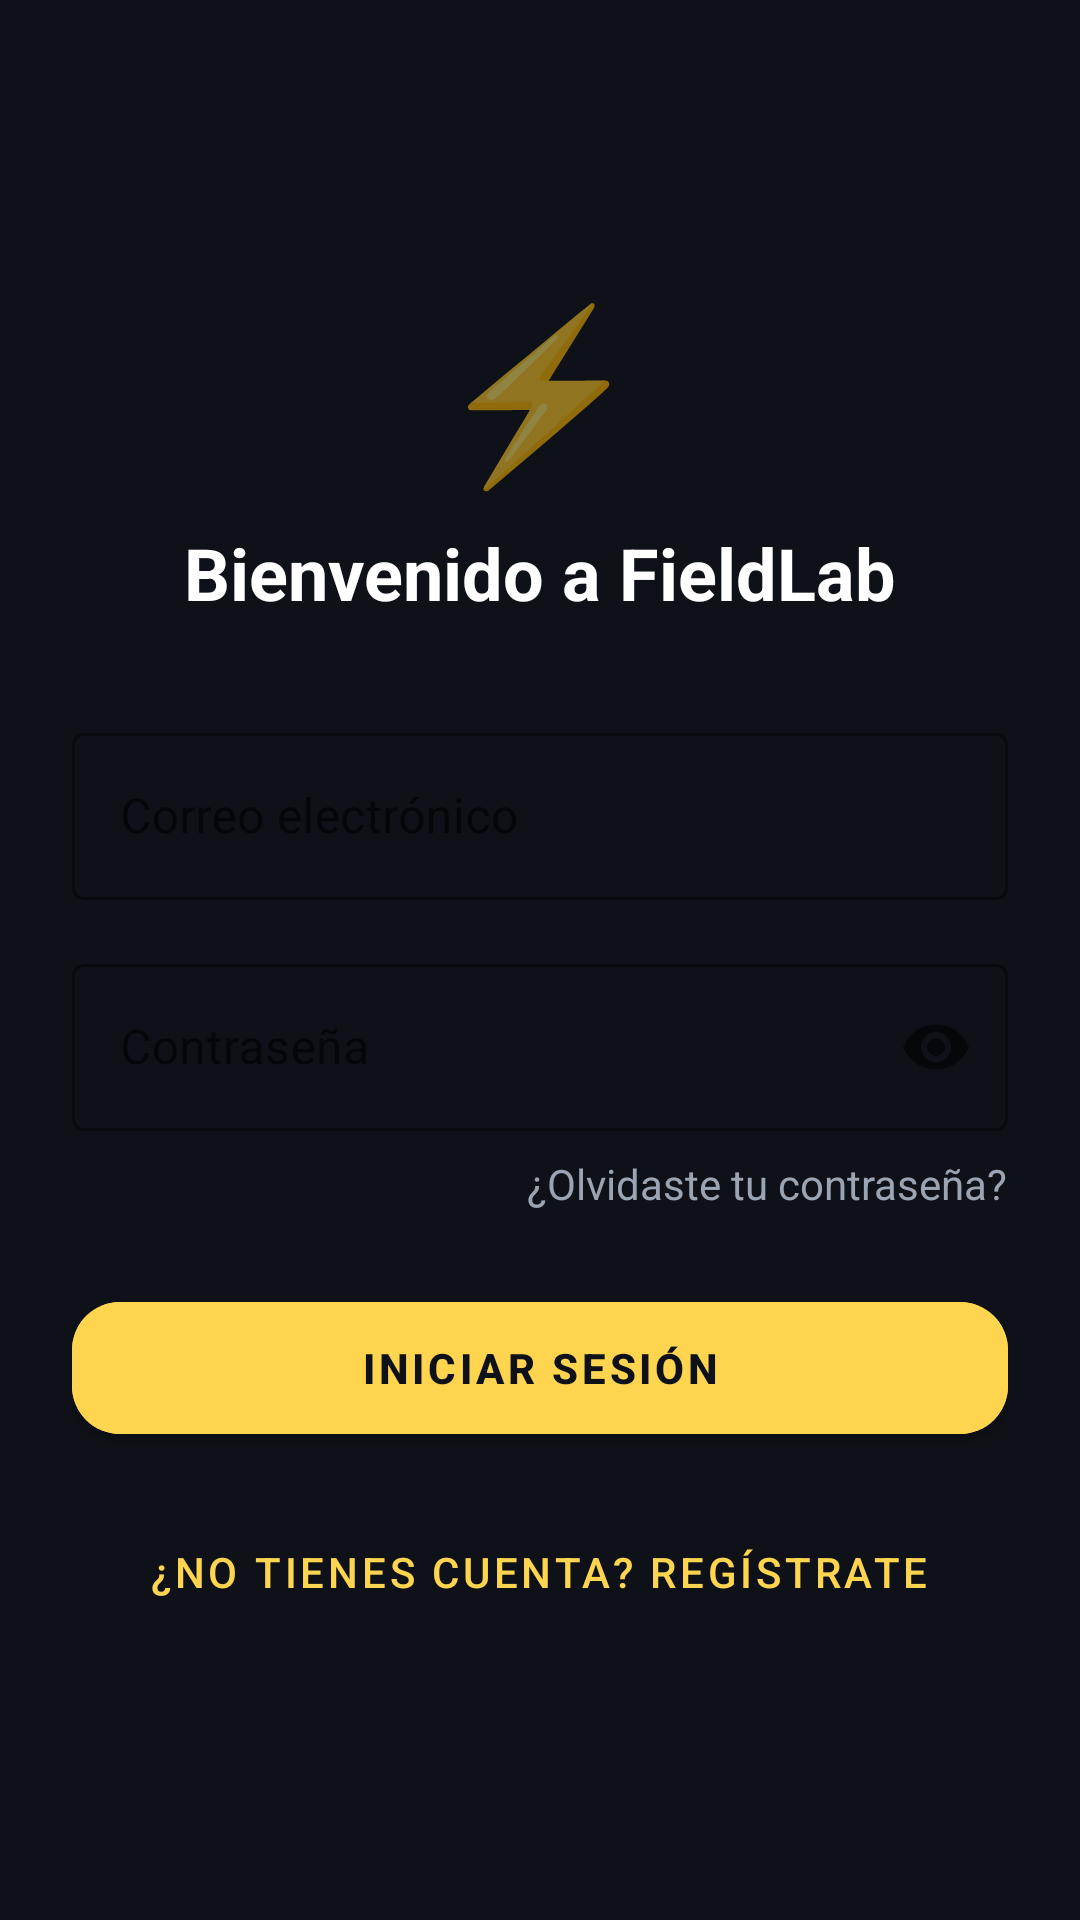

This screen was rendered from an Android layout file. Write that file and the resources it references.
<!-- AndroidManifest.xml: application theme Theme.FieldLab -->
<!-- res/layout/activity_login.xml -->
<?xml version="1.0" encoding="utf-8"?>
<ScrollView xmlns:android="http://schemas.android.com/apk/res/android"
    xmlns:app="http://schemas.android.com/apk/res-auto"
    android:layout_width="match_parent"
    android:layout_height="match_parent"
    android:background="#0E1117"
    android:fillViewport="true"
    android:padding="24dp">


    <LinearLayout
        android:layout_width="match_parent"
        android:layout_height="wrap_content"
        android:gravity="center"
        android:orientation="vertical">


        <TextView
            android:layout_width="wrap_content"
            android:layout_height="wrap_content"
            android:text="⚡"
            android:textSize="56sp" />


        <TextView
            android:layout_width="wrap_content"
            android:layout_height="wrap_content"
            android:layout_marginTop="8dp"
            android:text="Bienvenido a FieldLab"
            android:textColor="#FFFFFF"
            android:textSize="24sp"
            android:textStyle="bold" />


        <com.google.android.material.textfield.TextInputLayout
            style="@style/Widget.MaterialComponents.TextInputLayout.OutlinedBox"
            android:layout_width="match_parent"
            android:layout_height="wrap_content"
            android:layout_marginTop="32dp"
            android:hint="Correo electrónico"
            android:theme="@style/ThemeOverlay.MaterialComponents.TextInputEditText.OutlinedBox"
            app:boxStrokeColor="#FFD54F"
            app:hintTextColor="#FFD54F">


            <com.google.android.material.textfield.TextInputEditText
                android:id="@+id/et_email"
                android:layout_width="match_parent"
                android:layout_height="wrap_content"
                android:inputType="textEmailAddress"
                android:textColor="#FFFFFF" />
        </com.google.android.material.textfield.TextInputLayout>


        <com.google.android.material.textfield.TextInputLayout
            style="@style/Widget.MaterialComponents.TextInputLayout.OutlinedBox"
            android:layout_width="match_parent"
            android:layout_height="wrap_content"
            android:layout_marginTop="16dp"
            android:hint="Contraseña"
            android:theme="@style/ThemeOverlay.MaterialComponents.TextInputEditText.OutlinedBox"
            app:boxStrokeColor="#FFD54F"
            app:endIconMode="password_toggle"
            app:hintTextColor="#FFD54F">


            <com.google.android.material.textfield.TextInputEditText
                android:id="@+id/et_password"
                android:layout_width="match_parent"
                android:layout_height="wrap_content"
                android:inputType="textPassword"
                android:textColor="#FFFFFF" />
        </com.google.android.material.textfield.TextInputLayout>


        <TextView
            android:id="@+id/tv_forgot_password"
            android:layout_width="wrap_content"
            android:layout_height="wrap_content"
            android:layout_gravity="end"
            android:layout_marginTop="8dp"
            android:text="¿Olvidaste tu contraseña?"
            android:textColor="#9AA4B2" />


        <com.google.android.material.button.MaterialButton
            android:id="@+id/btn_login"
            android:layout_width="match_parent"
            android:layout_height="56dp"
            android:layout_marginTop="24dp"
            android:backgroundTint="#FFD54F"
            android:text="Iniciar Sesión"
            android:textColor="#0E1117"
            android:textStyle="bold"
            app:cornerRadius="16dp" />


        <com.google.android.material.button.MaterialButton
            android:id="@+id/btn_go_to_register"
            style="@style/Widget.MaterialComponents.Button.TextButton"
            android:layout_width="wrap_content"
            android:layout_height="wrap_content"
            android:layout_marginTop="16dp"
            android:text="¿No tienes cuenta? Regístrate"
            android:textColor="#FFD54F" />
    </LinearLayout>
</ScrollView>
<!-- resources referenced by this layout -->
<resources>
  <style name="Theme.FieldLab" parent="Theme.MaterialComponents.DayNight.NoActionBar">
          
      </style>
</resources>
